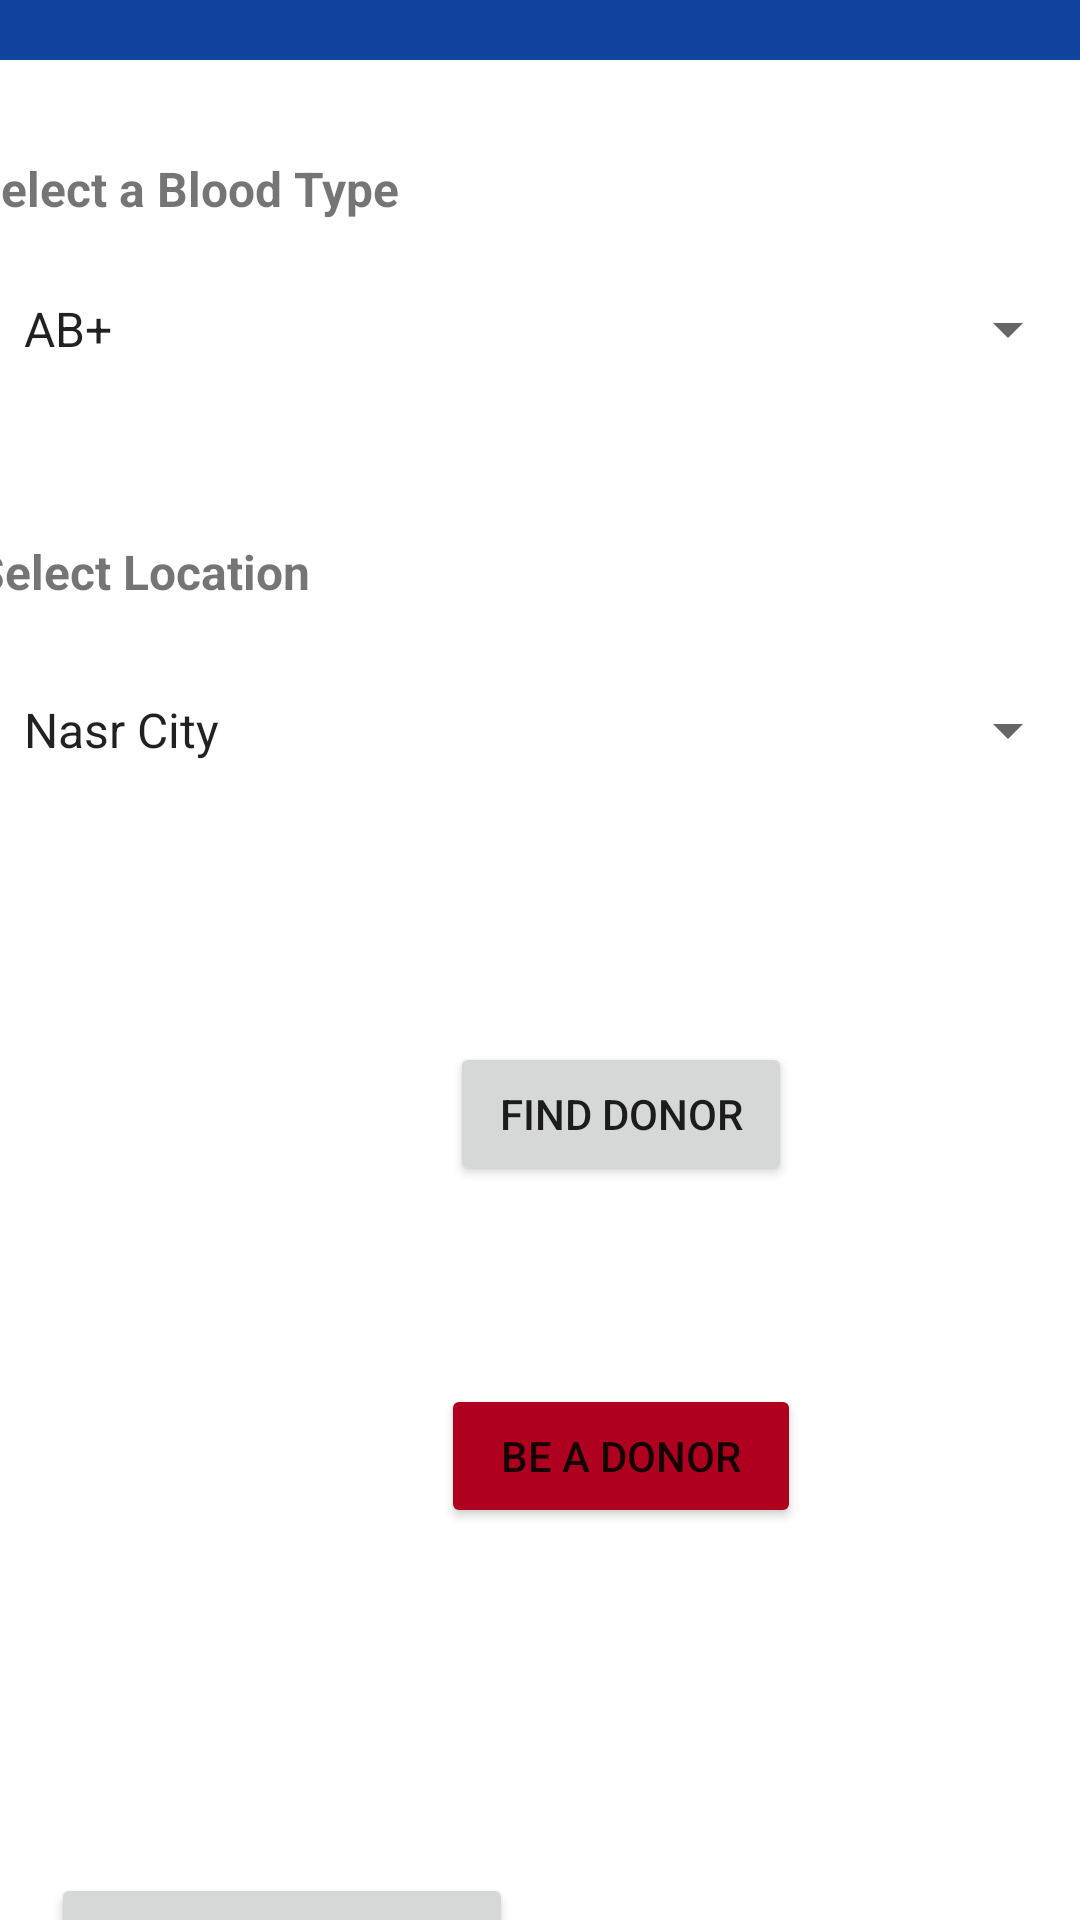

Produce the Android XML layout that renders to this screen, including the resource entries it uses.
<!-- AndroidManifest.xml: application theme Theme.BloodDonationApp -->
<!-- res/layout/activity_hospital.xml -->
<?xml version="1.0" encoding="utf-8"?>
<androidx.constraintlayout.widget.ConstraintLayout xmlns:android="http://schemas.android.com/apk/res/android"
    xmlns:app="http://schemas.android.com/apk/res-auto"
    xmlns:tools="http://schemas.android.com/tools"
    android:layout_width="match_parent"
    android:layout_height="match_parent"
    tools:context=".HospitalActivity">

    <androidx.appcompat.widget.Toolbar
        android:id="@+id/toolbar"
        android:layout_width="411dp"
        android:layout_height="56dp"
        android:layout_marginTop="8dp"
        android:layout_marginBottom="32dp"
        android:background="#0F439D"
        app:layout_constraintBottom_toTopOf="@+id/selectBloodTextView"
        app:layout_constraintEnd_toEndOf="parent"
        app:layout_constraintStart_toStartOf="parent"
        app:layout_constraintTop_toTopOf="parent">

        <TextView
            android:id="@+id/Background"
            android:layout_width="wrap_content"
            android:layout_height="wrap_content"
            android:text="@string/find_your_donor"
            android:textColor="#D61010"
            android:textSize="20sp"
            android:textStyle="bold" />

        <TextView
            android:id="@+id/textView2"
            android:layout_width="30dp"
            android:layout_height="30dp"
            android:layout_marginStart="21dp"
            android:layout_marginEnd="104dp"
            android:background="@mipmap/blood_drop"
            app:layout_constraintBottom_toBottomOf="@+id/textView"
            app:layout_constraintEnd_toEndOf="parent"
            app:layout_constraintHorizontal_bias="0.0"
            app:layout_constraintStart_toEndOf="@+id/textView"
            app:layout_constraintTop_toTopOf="@+id/textView"
            app:layout_constraintVertical_bias="1.0" />

    </androidx.appcompat.widget.Toolbar>


    <TextView
        android:id="@+id/selectBloodTextView"
        android:layout_width="wrap_content"
        android:layout_height="wrap_content"
        android:layout_marginStart="16dp"
        android:layout_marginEnd="253dp"
        android:layout_marginBottom="16dp"
        android:text="@string/select_a_blood_type"
        android:textAlignment="center"
        android:textSize="16sp"
        android:textStyle="bold"
        app:layout_constraintBottom_toTopOf="@+id/BloodTypeSpinner"
        app:layout_constraintEnd_toEndOf="parent"
        app:layout_constraintStart_toStartOf="parent"
        app:layout_constraintTop_toBottomOf="@+id/toolbar" />

    <Spinner
        android:id="@+id/BloodTypeSpinner"
        android:layout_width="0dp"
        android:layout_height="40dp"
        android:layout_marginBottom="50dp"
        android:entries="@array/bloodType"
        app:layout_constraintBottom_toTopOf="@+id/selectLocationTextView"
        app:layout_constraintEnd_toEndOf="parent"
        app:layout_constraintStart_toStartOf="parent"
        app:layout_constraintTop_toBottomOf="@+id/selectBloodTextView" />

    <TextView
        android:id="@+id/selectLocationTextView"
        android:layout_width="wrap_content"
        android:layout_height="wrap_content"
        android:layout_marginStart="17dp"
        android:layout_marginEnd="283dp"
        android:layout_marginBottom="22dp"
        android:text="@string/select_location"
        android:textAlignment="center"
        android:textSize="16sp"
        android:textStyle="bold"
        app:layout_constraintBottom_toTopOf="@+id/LocationSpinner"
        app:layout_constraintEnd_toEndOf="parent"
        app:layout_constraintStart_toStartOf="parent"
        app:layout_constraintTop_toBottomOf="@+id/BloodTypeSpinner" />

    <Spinner
        android:id="@+id/LocationSpinner"
        android:layout_width="0dp"
        android:layout_height="40dp"
        android:layout_marginBottom="84dp"
        android:entries="@array/Location"
        app:layout_constraintBottom_toTopOf="@+id/findDonorBtn"
        app:layout_constraintEnd_toEndOf="parent"
        app:layout_constraintStart_toStartOf="parent"
        app:layout_constraintTop_toBottomOf="@+id/selectLocationTextView" />

    <Button
        android:id="@+id/findDonorBtn"
        android:layout_width="114dp"
        android:layout_height="wrap_content"
        android:layout_marginStart="150dp"
        android:layout_marginBottom="66dp"
        android:text="@string/find_donor"
        app:layout_constraintBottom_toTopOf="@+id/beDonorBtn"
        app:layout_constraintEnd_toEndOf="parent"
        app:layout_constraintHorizontal_bias="0.0"
        app:layout_constraintStart_toStartOf="parent"
        app:layout_constraintTop_toBottomOf="@+id/LocationSpinner" />

    <Button
        android:id="@+id/beDonorBtn"
        android:layout_width="120dp"
        android:layout_height="wrap_content"
        android:layout_marginStart="150dp"
        android:layout_marginBottom="105dp"
        android:backgroundTint="@color/design_default_color_error"
        android:text="@string/be_a_donor"
        app:layout_constraintBottom_toTopOf="@+id/infoBtn"
        app:layout_constraintEnd_toEndOf="@+id/findDonorBtn"
        app:layout_constraintStart_toStartOf="parent"
        app:layout_constraintTop_toBottomOf="@+id/findDonorBtn" />

    <Button
        android:id="@+id/infoBtn"
        android:layout_width="50dp"
        android:layout_height="50dp"
        android:layout_marginStart="341dp"
        android:layout_marginEnd="20dp"
        android:layout_marginBottom="20dp"
        android:background="@mipmap/info"
        app:layout_constraintBottom_toBottomOf="parent"
        app:layout_constraintEnd_toEndOf="parent"
        app:layout_constraintStart_toStartOf="parent"
        app:layout_constraintTop_toBottomOf="@+id/beDonorBtn" />

    <Button
        android:id="@+id/fetchAllBtn"
        android:layout_width="wrap_content"
        android:layout_height="wrap_content"
        android:layout_marginStart="18dp"
        android:layout_marginTop="361dp"
        android:layout_marginEnd="235dp"
        android:layout_marginBottom="18dp"
        android:text="Fetch All Donors"
        app:layout_constraintBottom_toBottomOf="parent"
        app:layout_constraintEnd_toStartOf="@+id/infoBtn"
        app:layout_constraintHorizontal_bias="0.013"
        app:layout_constraintStart_toStartOf="parent"
        app:layout_constraintTop_toBottomOf="@+id/LocationSpinner"
        app:layout_constraintVertical_bias="0.0" />
</androidx.constraintlayout.widget.ConstraintLayout>
<!-- resources referenced by this layout -->
<resources>
  <string-array name="Location">
          <item>Nasr City</item>
          <item>Tgamou3</item>
          <item>Re7ab</item>
          <item>Korba</item>
          <item>New Cairo</item>
          <item>3absya</item>
          <item>Ramsis</item>
          <item>Ta7rer</item>
          <item>Mosky</item>
          <item>Old Cairo</item>
          <item>7elwan</item>
          <item>Waily</item>
          <item>El Nozha</item>
      </string-array>
  <string-array name="bloodType">
          <item>AB+</item>
          <item>AB-</item>
          <item>A+</item>
          <item>A-</item>
          <item>B+</item>
          <item>B-</item>
          <item>O+</item>
          <item>O-</item>
      </string-array>
  <!-- mipmap info: png bitmap (mipmap-xxxhdpi, 9739 bytes) -->
  <string name="be_a_donor">Be A Donor</string>
  <string name="find_donor">Find Donor</string>
  <string name="find_your_donor">Find Your Donor</string>
  <string name="select_a_blood_type">Select a Blood Type</string>
  <string name="select_location">Select Location</string>
  <style name="Theme.BloodDonationApp" parent="Theme.MaterialComponents.DayNight.DarkActionBar">
          
          <item name="colorPrimary">@color/purple_500</item>
          <item name="colorPrimaryVariant">@color/purple_700</item>
          <item name="colorOnPrimary">@color/white</item>
          
          <item name="colorSecondary">@color/teal_200</item>
          <item name="colorSecondaryVariant">@color/teal_700</item>
          <item name="colorOnSecondary">@color/black</item>
          
          <item name="android:statusBarColor" tools:targetApi="l">?attr/colorPrimaryVariant</item>
          
      </style>
  <!-- not gathered from this repository: default colours our renderer supplied (Android Studio template values) -->
  <color name="purple_500">#FF6200EE</color>
  <color name="purple_700">#FF3700B3</color>
  <color name="teal_200">#FF03DAC5</color>
  <color name="teal_700">#FF018786</color>
  <color name="black">#FF000000</color>
  <color name="white">#FFFFFFFF</color>
</resources>
